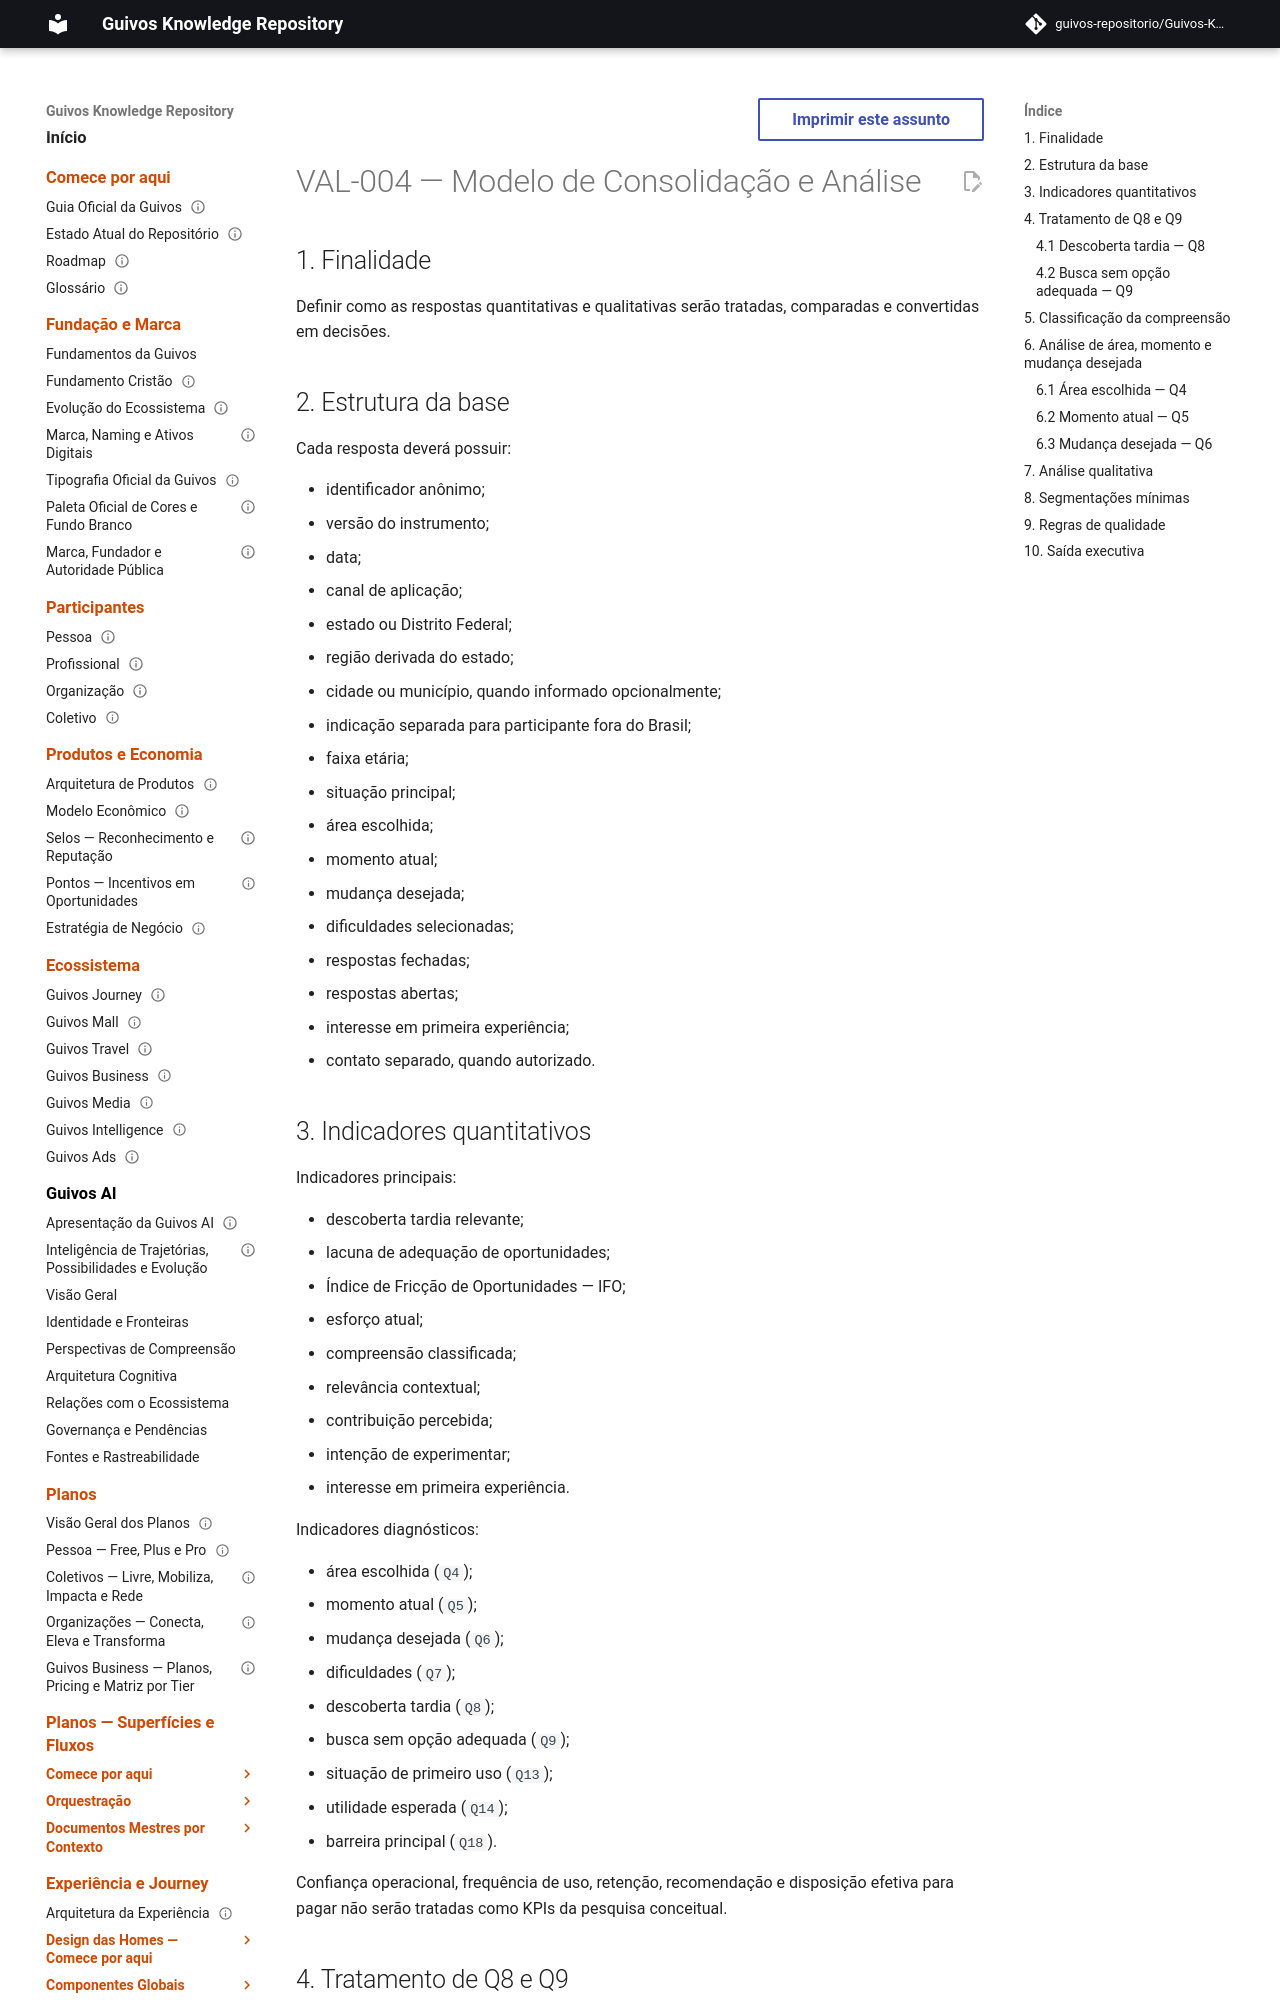

repository: guivos-repositorio/Guivos-Knowledge-Repository · page: research/market-validation/VAL-004-modelo-de-consolidacao-e-analise/index.html · generator: mkdocs

---
id: VAL-004
title: Modelo de Consolidação e Análise
status: active
version: 1.3.1
owner: Guivos
last_updated: 2026-07-19
related:
  - VAL-001
  - VAL-002
  - VAL-003
  - VAL-006
  - VAL-007
  - VAL-008
---

# VAL-004 — Modelo de Consolidação e Análise

## 1. Finalidade

Definir como as respostas quantitativas e qualitativas serão tratadas, comparadas e convertidas em decisões.

## 2. Estrutura da base

Cada resposta deverá possuir:

- identificador anônimo;
- versão do instrumento;
- data;
- canal de aplicação;
- estado ou Distrito Federal;
- região derivada do estado;
- cidade ou município, quando informado opcionalmente;
- indicação separada para participante fora do Brasil;
- faixa etária;
- situação principal;
- área escolhida;
- momento atual;
- mudança desejada;
- dificuldades selecionadas;
- respostas fechadas;
- respostas abertas;
- interesse em primeira experiência;
- contato separado, quando autorizado.

## 3. Indicadores quantitativos

Indicadores principais:

- descoberta tardia relevante;
- lacuna de adequação de oportunidades;
- Índice de Fricção de Oportunidades — IFO;
- esforço atual;
- compreensão classificada;
- relevância contextual;
- contribuição percebida;
- intenção de experimentar;
- interesse em primeira experiência.

Indicadores diagnósticos:

- área escolhida (`Q4`);
- momento atual (`Q5`);
- mudança desejada (`Q6`);
- dificuldades (`Q7`);
- descoberta tardia (`Q8`);
- busca sem opção adequada (`Q9`);
- situação de primeiro uso (`Q13`);
- utilidade esperada (`Q14`);
- barreira principal (`Q18`).

Confiança operacional, frequência de uso, retenção, recomendação e disposição efetiva para pagar não serão tratadas como KPIs da pesquisa conceitual.

## 4. Tratamento de Q8 e Q9
